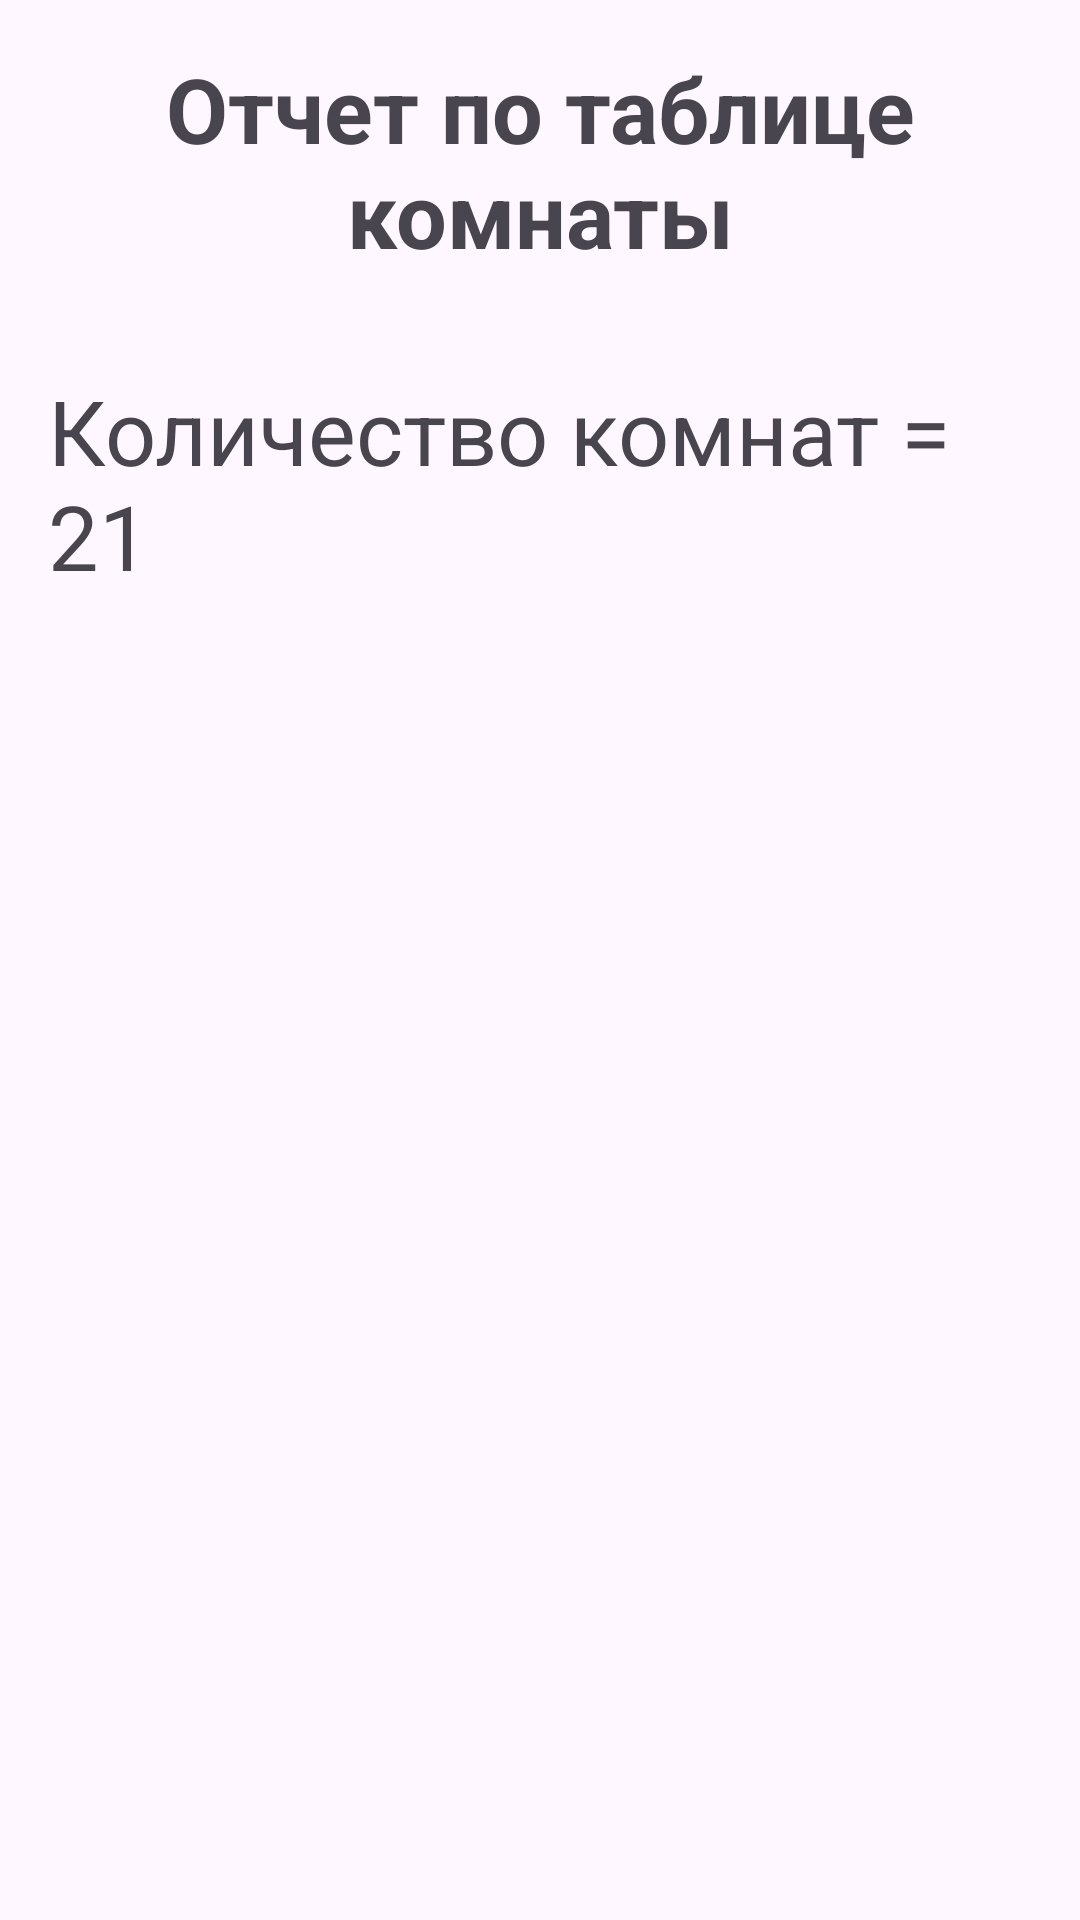

Layout XML and referenced resources for this Android screen:
<!-- AndroidManifest.xml: application theme Theme.BDandSUBD -->
<!-- res/layout/fragment_report.xml -->
<?xml version="1.0" encoding="utf-8"?>
<androidx.constraintlayout.widget.ConstraintLayout xmlns:android="http://schemas.android.com/apk/res/android"
    xmlns:app="http://schemas.android.com/apk/res-auto"
    xmlns:tools="http://schemas.android.com/tools"
    android:layout_width="match_parent"
    android:layout_height="match_parent"
    tools:context=".presenter.ReportFragment">

    <TextView
        android:id="@+id/title"
        android:layout_width="match_parent"
        android:layout_height="wrap_content"
        android:layout_margin="16dp"
        android:text="Отчет по таблице комнаты"
        app:layout_constraintEnd_toEndOf="parent"
        app:layout_constraintStart_toStartOf="parent"
        app:layout_constraintTop_toTopOf="parent"
        android:textAlignment="center"
        android:textSize="30sp"
        android:textStyle="bold"/>

    <ScrollView
        android:id="@+id/scrollView2"
        android:layout_width="match_parent"
        android:layout_height="wrap_content"
        android:layout_marginTop="16dp"
        app:layout_constraintEnd_toEndOf="parent"
        app:layout_constraintStart_toStartOf="parent"
        app:layout_constraintTop_toBottomOf="@+id/title">

        <TableLayout
            android:id="@+id/tableLayout"
            android:layout_width="match_parent"
            android:layout_height="wrap_content"
            android:background="@drawable/cell_background"
            android:stretchColumns="0,1,2,3,4,5,6,7" />
    </ScrollView>

    <TextView
        android:id="@+id/result"
        android:layout_width="match_parent"
        android:layout_height="wrap_content"
        android:layout_margin="16dp"
        android:text="Количество комнат = 21"
        android:textSize="30sp"

        app:layout_constraintEnd_toEndOf="parent"
        app:layout_constraintStart_toStartOf="parent"
        app:layout_constraintTop_toBottomOf="@+id/scrollView2" />

</androidx.constraintlayout.widget.ConstraintLayout>
<!-- resources referenced by this layout -->
<resources>
  <style name="Theme.BDandSUBD" parent="Base.Theme.BDandSUBD" />
  <style name="Base.Theme.BDandSUBD" parent="Theme.Material3.DayNight.NoActionBar">
          
          
      </style>
</resources>
